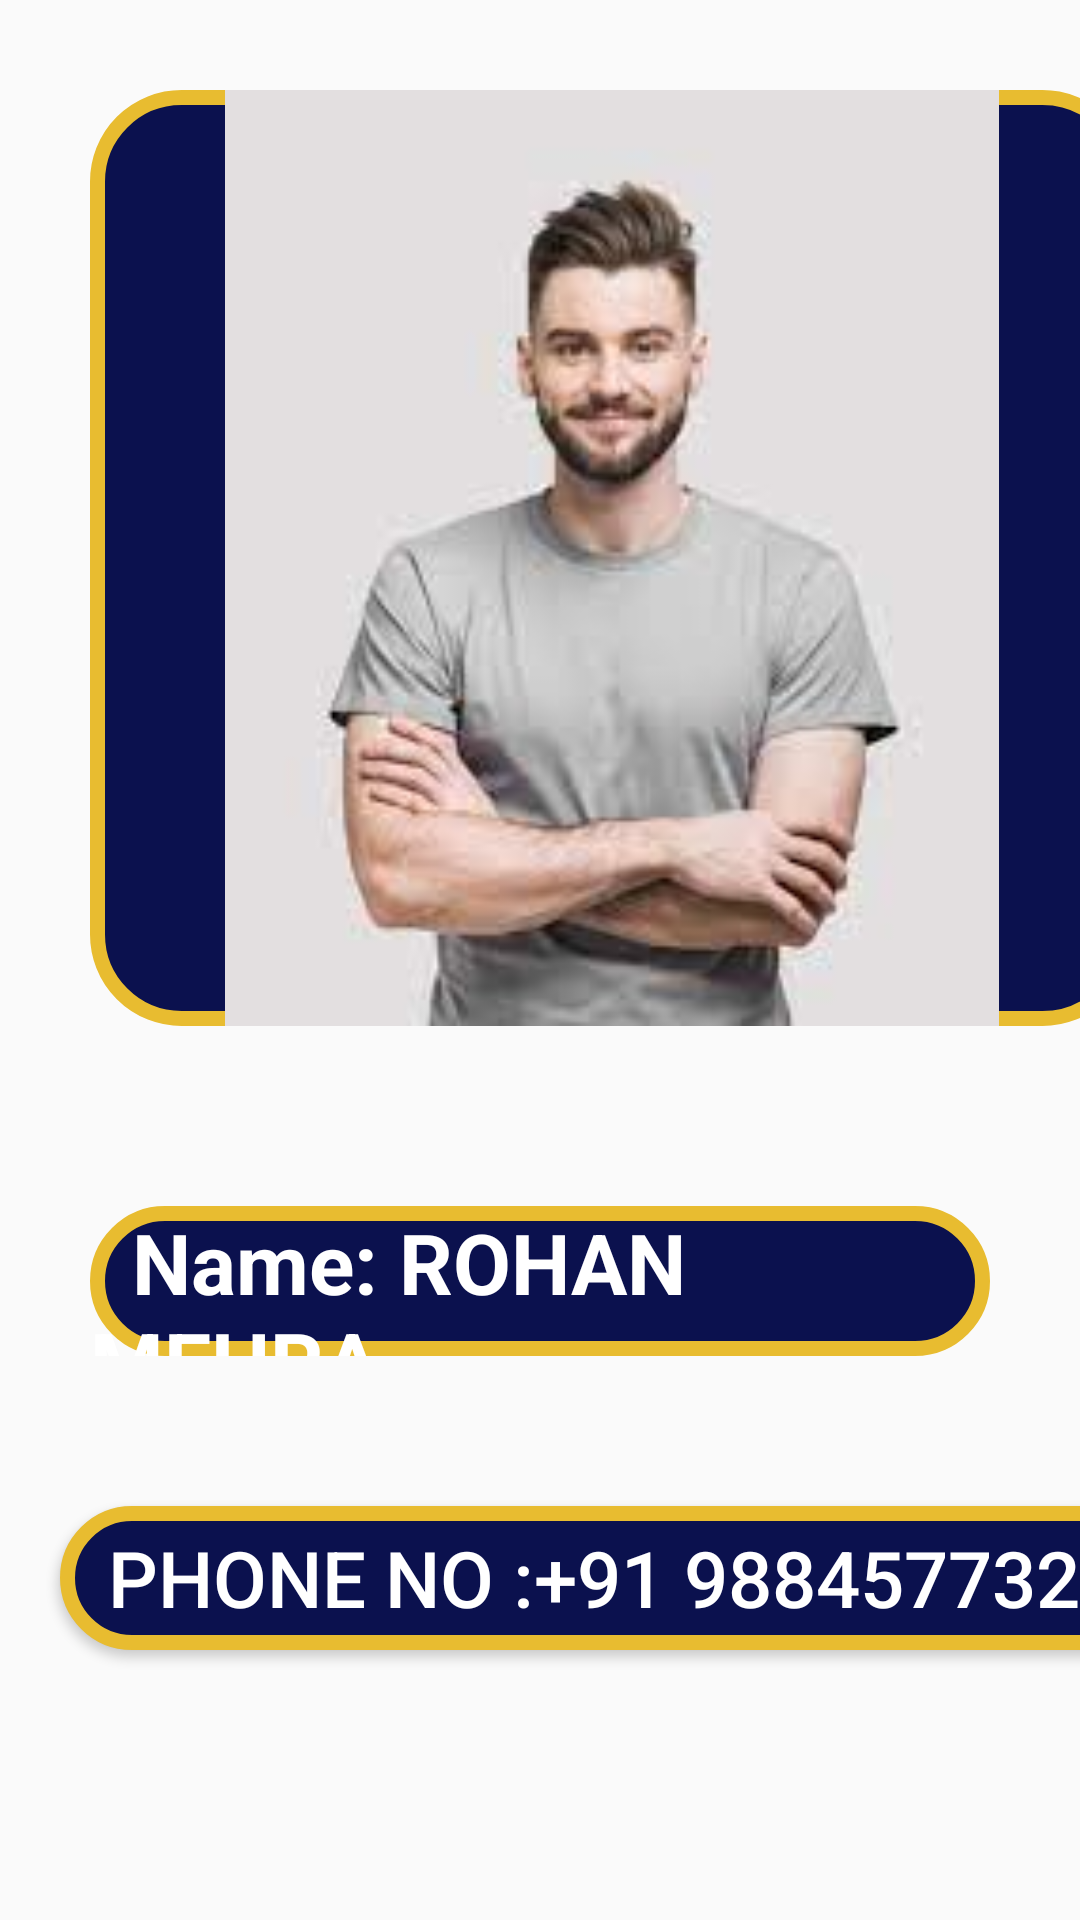

Reconstruct the res/layout file that produces this screen, plus the resources it refers to.
<!-- AndroidManifest.xml: application theme Theme.FirstApp -->
<!-- res/layout/user_layout6.xml -->
<?xml version="1.0" encoding="utf-8"?>
<androidx.constraintlayout.widget.ConstraintLayout xmlns:android="http://schemas.android.com/apk/res/android"
    xmlns:tools="http://schemas.android.com/tools"
    android:layout_width="match_parent"
    android:layout_height="match_parent">
<LinearLayout
    android:layout_width="match_parent"
    android:layout_height="match_parent"
    android:orientation="vertical">
    <ImageView
        android:id="@+id/imageView2"
        android:layout_width="348dp"
        android:layout_height="312dp"
        android:background="@drawable/bg"
        android:src="@drawable/h"
        android:layout_margin="30dp"
        tools:ignore="MissingConstraints"
        tools:layout_editor_absoluteX="32dp"
        tools:layout_editor_absoluteY="49dp" />


    <TextView
        android:layout_width="match_parent"
        android:layout_height="50dp"
        android:layout_margin ="30dp"
        android:background="@drawable/bg"
        android:text="  Name: ROHAN MEHRA "
        android:textAlignment="viewStart"
        android:textColor="@color/white"
        android:textSize="28dp"
        android:textStyle="bold"
        tools:ignore="MissingConstraints"
        tools:layout_editor_absoluteX="44dp"
        tools:layout_editor_absoluteY="414dp" />

    <Button
        android:id="@+id/button"
        android:layout_width="371dp"
        android:layout_height="wrap_content"
        android:background="@drawable/bg"
        android:text="Phone no :+91 9884577320"
        android:textColor="@color/white"
        android:textSize="26dp"
        android:layout_margin="20sp"
        tools:layout_editor_absoluteX="16dp"
        tools:layout_editor_absoluteY="518dp" />

</LinearLayout>



</androidx.constraintlayout.widget.ConstraintLayout>
<!-- resources referenced by this layout -->
<resources>
  <!-- drawable bg (drawable) -->
  <?xml version="1.0" encoding="utf-8"?>
  <shape xmlns:android="http://schemas.android.com/apk/res/android">
  <stroke android:width="5dp" android:color="#E8BC30"></stroke>
      <solid android:color="#0B114E"></solid>
      <corners android:radius="28dp"></corners>
  </shape>
  <!-- drawable h: png bitmap (drawable, 53711 bytes) -->
  <style name="Theme.FirstApp" parent="android:Theme.Material.Light.NoActionBar" />
  <!-- not gathered from this repository: default colours our renderer supplied (Android Studio template values) -->
  <color name="white">#FFFFFFFF</color>
</resources>
